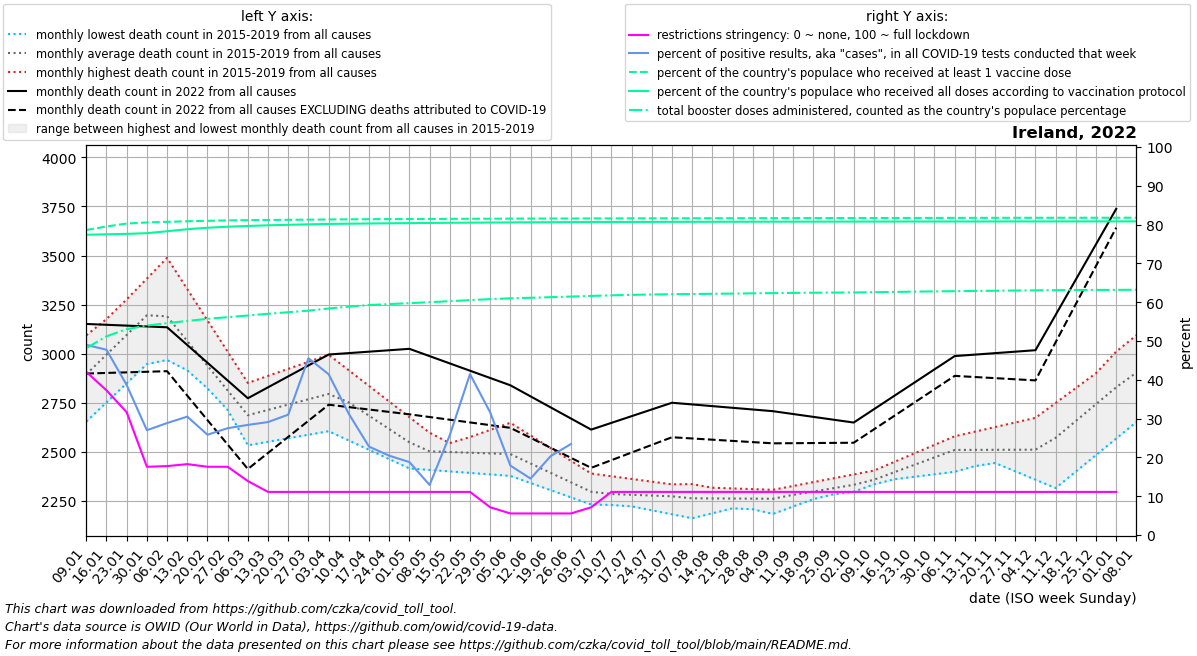

The data file committed next to this chart (first rows):
date, location, time_unit, time, deaths_2010_all_ages, deaths_2011_all_ages, deaths_2012_all_ages, deaths_2013_all_ages, deaths_2014_all_ages, deaths_2015_all_ages, deaths_2016_all_ages, deaths_2017_all_ages, deaths_2018_all_ages, deaths_2019_all_ages, deaths_2020_all_ages, deaths_2021_all_ages, deaths_2022_all_ages, new_deaths, new_cases_smoothed, new_tests_smoothed, positive_test_percent, stringency_index, people_vaccinated, people_fully_vaccinated
2022-01-09, Ireland, monthly, 1, , , , , , , 2766, 3093, 3065, 2653, 3052, 3120, 3151, 252.8, 141362, 288000, 49.01, 42.04, 3947537, 3886273
2022-01-16, Ireland, monthly, 2, , , , , , , 2880, 3176, 3171, 2751, 3056, 3404, 3147, 245.6, 143585, 300582, 47.74, 37.27, 3993572, 3892475
2022-01-23, Ireland, monthly, 3, , , , , , , 2995, 3259, 3276, 2848, 3059, 3689, 3142, 238.4, 74342, 185875, 38.65, 31.64, 4031333, 3897918
2022-01-30, Ireland, monthly, 4, , , , , , , 3110, 3342, 3382, 2946, 3062, 3973, 3138, 231.2, 34076, 125635, 27, 17.59, 4045870, 3906916
2022-02-06, Ireland, monthly, 5, , , , , , 2967, 3026, 3425, 3488, 3044, 3066, 3774, 3134, 224.0, 34896, 120900, 28.86, 17.76, 4053701, 3932016
2022-02-13, Ireland, monthly, 6, , , , , , 2914, 2941, 3202, 3328, 2933, 2999, 3576, 3044, 258.2, 37250, 122130, 30.51, 18.27, 4060947, 3958212
2022-02-20, Ireland, monthly, 7, , , , , , 2862, 2857, 2978, 3169, 2822, 2932, 3377, 2953, 292.5, 30057, 116225, 25.85, 17.59, 4066975, 3977302
2022-02-27, Ireland, monthly, 8, , , , , , 2809, 2772, 2755, 3010, 2712, 2865, 3178, 2862, 326.8, 27782, 101377, 27.53, 17.59, 4072257, 3990781
2022-03-06, Ireland, monthly, 9, , , , , , 2756, 2688, 2532, 2850, 2601, 2798, 3075, 2772, 361.0, 23150, 81722, 28.38, 13.89, 4075659, 4000101
2022-03-13, Ireland, monthly, 10, , , , , , 2780, 2728, 2550, 2886, 2619, 2838, 2973, 2828, 334.8, 24107, 82729, 29.11, 11.11, 4078216, 4008821
2022-03-20, Ireland, monthly, 11, , , , , , 2804, 2767, 2568, 2922, 2638, 2878, 2870, 2884, 308.5, 29246, 93935, 31.02, 11.11, 4080020, 4015433
2022-03-27, Ireland, monthly, 12, , , , , , 2827, 2806, 2586, 2958, 2656, 2918, 2768, 2939, 282.2, 47792, 104100, 45.55, 11.11, 4081790, 4021164
2022-04-03, Ireland, monthly, 13, , , , , , 2851, 2846, 2604, 2994, 2674, 2958, 2665, 2995, 256.0, 46446, 112114, 41.44, 11.11, 4084206, 4026436
2022-04-10, Ireland, monthly, 14, , , , , , 2875, 2768, 2556, 2914, 2639, 2998, 2632, 3002, 275.5, 25389, 81011, 31.22, 11.11, 4086128, 4029833
2022-04-17, Ireland, monthly, 15, , , , , , 2776, 2690, 2509, 2835, 2605, 3168, 2600, 3010, 295.0, 14522, 63237, 22.78, 11.11, 4087826, 4032578
2022-04-24, Ireland, monthly, 16, , , , , , 2676, 2611, 2462, 2755, 2570, 3339, 2567, 3017, 314.5, 9746, 48199, 20.45, 11.11, 4089059, 4034880
2022-05-01, Ireland, monthly, 17, , , , , , 2577, 2533, 2414, 2676, 2536, 3510, 2534, 3024, 334.0, 8714, 46373, 18.8, 11.11, 4090171, 4037115
2022-05-08, Ireland, monthly, 18, , , , , , 2478, 2524, 2406, 2596, 2501, 3680, 2559, 2987, 310.6, 5137, 39903, 12.89, 11.11, 4091216, 4039336
2022-05-15, Ireland, monthly, 19, , , , , , 2493, 2515, 2399, 2543, 2538, 3444, 2584, 2950, 287.2, 10762, 41951, 25.76, 11.11, 4092412, 4041506
2022-05-22, Ireland, monthly, 20, , , , , , 2508, 2507, 2391, 2490, 2574, 3207, 2608, 2912, 263.8, 15635, 37874, 41.46, 11.11, 4093444, 4043209
2022-05-29, Ireland, monthly, 21, , , , , , 2524, 2498, 2384, 2438, 2610, 2970, 2633, 2875, 240.4, 11679, 36880, 31.59, 7.146, 4094410, 4044854
2022-06-05, Ireland, monthly, 22, , , , , , 2539, 2489, 2376, 2385, 2647, 2734, 2658, 2838, 217.0, 5898, 32746, 17.89, 5.56, 4095221, 4046276
2022-06-12, Ireland, monthly, 23, , , , , , 2479, 2433, 2340, 2362, 2582, 2640, 2578, 2782, 211.5, 4489, 30874, 14.55, 5.56, 4095833, 4047538
2022-06-19, Ireland, monthly, 24, , , , , , 2420, 2378, 2303, 2338, 2518, 2545, 2499, 2725, 206.0, 6846, 33544, 20.36, 5.56, 4096386, 4048720
2022-06-26, Ireland, monthly, 25, , , , , , 2360, 2322, 2266, 2314, 2453, 2451, 2420, 2668, 200.5, 8719, 20539, 23.45, 5.56, 4096970, 4049830
2022-07-03, Ireland, monthly, 26, , , , , , 2301, 2266, 2230, 2291, 2388, 2356, 2340, 2612, 195.0, 12050, , , 7.146, 4097547, 4050813
2022-07-10, Ireland, monthly, 27, , , , , , 2241, 2275, 2227, 2300, 2374, 2262, 2405, 2646, 190.2, 13792, , , 11.11, 4098089, 4051592
2022-07-17, Ireland, monthly, 28, , , , , , 2221, 2284, 2225, 2308, 2360, 2269, 2470, 2680, 185.5, 14086, , , 11.11, 4098652, 4052297
2022-07-24, Ireland, monthly, 29, , , , , , 2200, 2292, 2222, 2317, 2347, 2276, 2535, 2715, 180.8, 11685, , , 11.11, 4099143, 4052919
2022-07-31, Ireland, monthly, 30, , , , , , 2180, 2301, 2220, 2325, 2333, 2283, 2600, 2749, 176.0, 6423, , , 11.11, 4099547, 4053511
2022-08-07, Ireland, monthly, 31, , , , , , 2160, 2277, 2217, 2334, 2319, 2290, 2597, 2740, 173.6, 3801, , , 11.11, 4099933, 4054029
2022-08-14, Ireland, monthly, 32, , , , , , 2185, 2253, 2239, 2312, 2316, 2311, 2594, 2732, 171.2, 3258, , , 11.11, 4100290, 4054517
2022-08-21, Ireland, monthly, 33, , , , , , 2210, 2230, 2261, 2289, 2312, 2333, 2592, 2723, 168.8, 2900, , , 11.11, 4100643, 4054894
2022-08-28, Ireland, monthly, 34, , , , , , 2236, 2206, 2283, 2266, 2308, 2354, 2589, 2715, 166.4, 2054, , , 11.11, 4101058, 4055312
2022-09-04, Ireland, monthly, 35, , , , , , 2261, 2182, 2305, 2244, 2305, 2376, 2586, 2706, 164.0, 1659, , , 11.11, 4101378, 4055655
2022-09-11, Ireland, monthly, 36, , , , , , 2286, 2220, 2308, 2257, 2325, 2397, 2609, 2692, 148.8, 1947, , , 11.11, 4101711, 4056017
2022-09-18, Ireland, monthly, 37, , , , , , 2298, 2258, 2312, 2270, 2344, 2406, 2632, 2677, 133.5, 1737, , , 11.11, 4102019, 4056386
2022-09-25, Ireland, monthly, 38, , , , , , 2310, 2295, 2316, 2282, 2364, 2415, 2655, 2662, 118.2, 1438, , , 11.11, 4102304, 4056735
2022-10-02, Ireland, monthly, 39, , , , , , 2321, 2333, 2319, 2295, 2383, 2424, 2678, 2648, 103.0, 1567, , , 11.11, 4102574, 4057055
2022-10-09, Ireland, monthly, 40, , , , , , 2333, 2346, 2366, 2333, 2403, 2433, 2746, 2716, 102.6, 2181, , , 11.11, 4102888, 4057328
2022-10-16, Ireland, monthly, 41, , , , , , 2382, 2359, 2414, 2370, 2447, 2522, 2813, 2784, 102.2, 2294, , , 11.11, 4103350, 4057582
2022-10-23, Ireland, monthly, 42, , , , , , 2430, 2371, 2461, 2408, 2490, 2611, 2880, 2851, 101.8, 2127, , , 11.11, 4103955, 4057813
2022-10-30, Ireland, monthly, 43, , , , , , 2478, 2384, 2509, 2445, 2534, 2700, 2948, 2919, 101.4, 1980, , , 11.11, 4104447, 4058017
2022-11-06, Ireland, monthly, 44, , , , , , 2527, 2397, 2556, 2483, 2578, 2789, 2966, 2987, 101.0, 1516, , , 11.11, 4104804, 4058163
2022-11-13, Ireland, monthly, 45, , , , , , 2484, 2426, 2537, 2494, 2602, 2746, 2984, 2994, 114.2, 1855, , , 11.11, 4105225, 4058401
2022-11-20, Ireland, monthly, 46, , , , , , 2442, 2454, 2518, 2505, 2625, 2703, 3003, 3002, 127.5, 1776, , , 11.11, 4105564, 4058609
2022-11-27, Ireland, monthly, 47, , , , , , 2399, 2483, 2500, 2516, 2648, 2659, 3021, 3010, 140.8, 1504, , , 11.11, 4105822, 4058793
2022-12-04, Ireland, monthly, 48, , , , , , 2357, 2512, 2481, 2527, 2672, 2616, 3039, 3017, 154.0, 1641, , , 11.11, 4106046, 4058963
2022-12-11, Ireland, monthly, 49, , , , , , 2314, 2636, 2600, 2552, 2748, 2573, 3068, 3197, 139.5, 1821, , , 11.11, 4106252, 4059155
2022-12-18, Ireland, monthly, 50, , , , , , 2398, 2761, 2720, 2577, 2824, 2639, 3097, 3378, 125.0, 2180, , , 11.11, 4106418, 4059302
2022-12-25, Ireland, monthly, 51, , , , , , 2482, 2886, 2840, 2603, 2900, 2704, 3126, 3558, 110.5, 2767, , , 11.11, 4106534, 4059427
2023-01-01, Ireland, monthly, 52, , , , , , 2567, 3010, 2959, 2628, 2976, 2770, 3155, 3738, 96.0, 843.1, , , 11.11, 4106625, 4059495
2023-01-08, Ireland, monthly, 1, , , , , , 2651, 3093, 3065, 2653, 3052, 2836, 3151, , 110.6, 4414, , , , 4106832, 4059617
